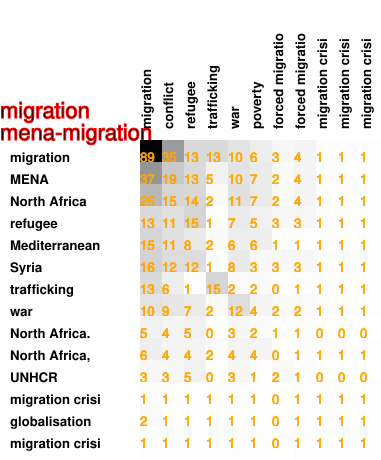

The table this chart was drawn from, first rows:
89, 35, 13, 13, 10, 6, 3, 4, 1, 1, 1
37, 19, 13, 5, 10, 7, 2, 4, 1, 1, 1
25, 15, 14, 2, 11, 7, 2, 4, 1, 1, 1
13, 11, 15, 1, 7, 5, 3, 3, 1, 1, 1
15, 11, 8, 2, 6, 6, 1, 1, 1, 1, 1
16, 12, 12, 1, 8, 3, 3, 3, 1, 1, 1
13, 6, 1, 15, 2, 2, 0, 1, 1, 1, 1
10, 9, 7, 2, 12, 4, 2, 2, 1, 1, 1
5, 4, 5, 0, 3, 2, 1, 1, 0, 0, 0
6, 4, 4, 2, 4, 4, 0, 1, 1, 1, 1
3, 3, 5, 0, 3, 1, 2, 1, 0, 0, 0
1, 1, 1, 1, 1, 1, 0, 1, 1, 1, 1
2, 1, 1, 1, 1, 1, 0, 1, 1, 1, 1
1, 1, 1, 1, 1, 1, 0, 1, 1, 1, 1
1, 1, 1, 1, 1, 1, 0, 1, 1, 1, 1
1, 1, 0, 0, 0, 0, 0, 1, 0, 0, 0
